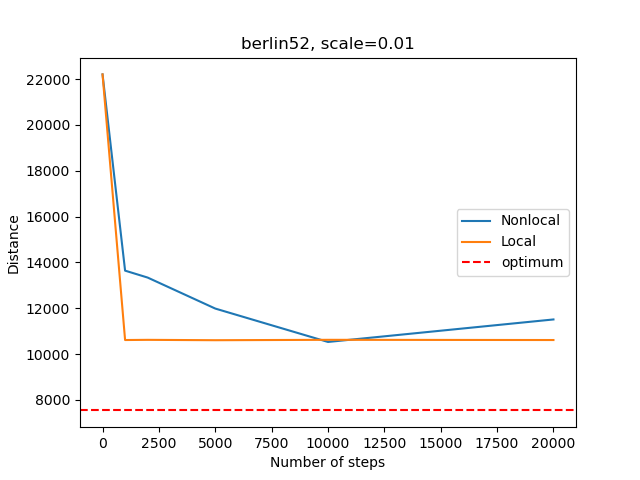

The data file committed next to this chart (first rows):
, Num_steps, Time_non, Distance_non, Time_loc, Distance_loc
0, 0, 0.0, 22205, 0.0, 22205
1, 1000, 0.06698, 13641, 6.45, 10613
2, 2000, 0.1326, 13339, 12.94, 10621
3, 5000, 0.3344, 11986, 32.96, 10605
4, 10000, 0.657, 10529, 66.1, 10622
5, 20000, 1.309, 11511, 132.5, 10613
